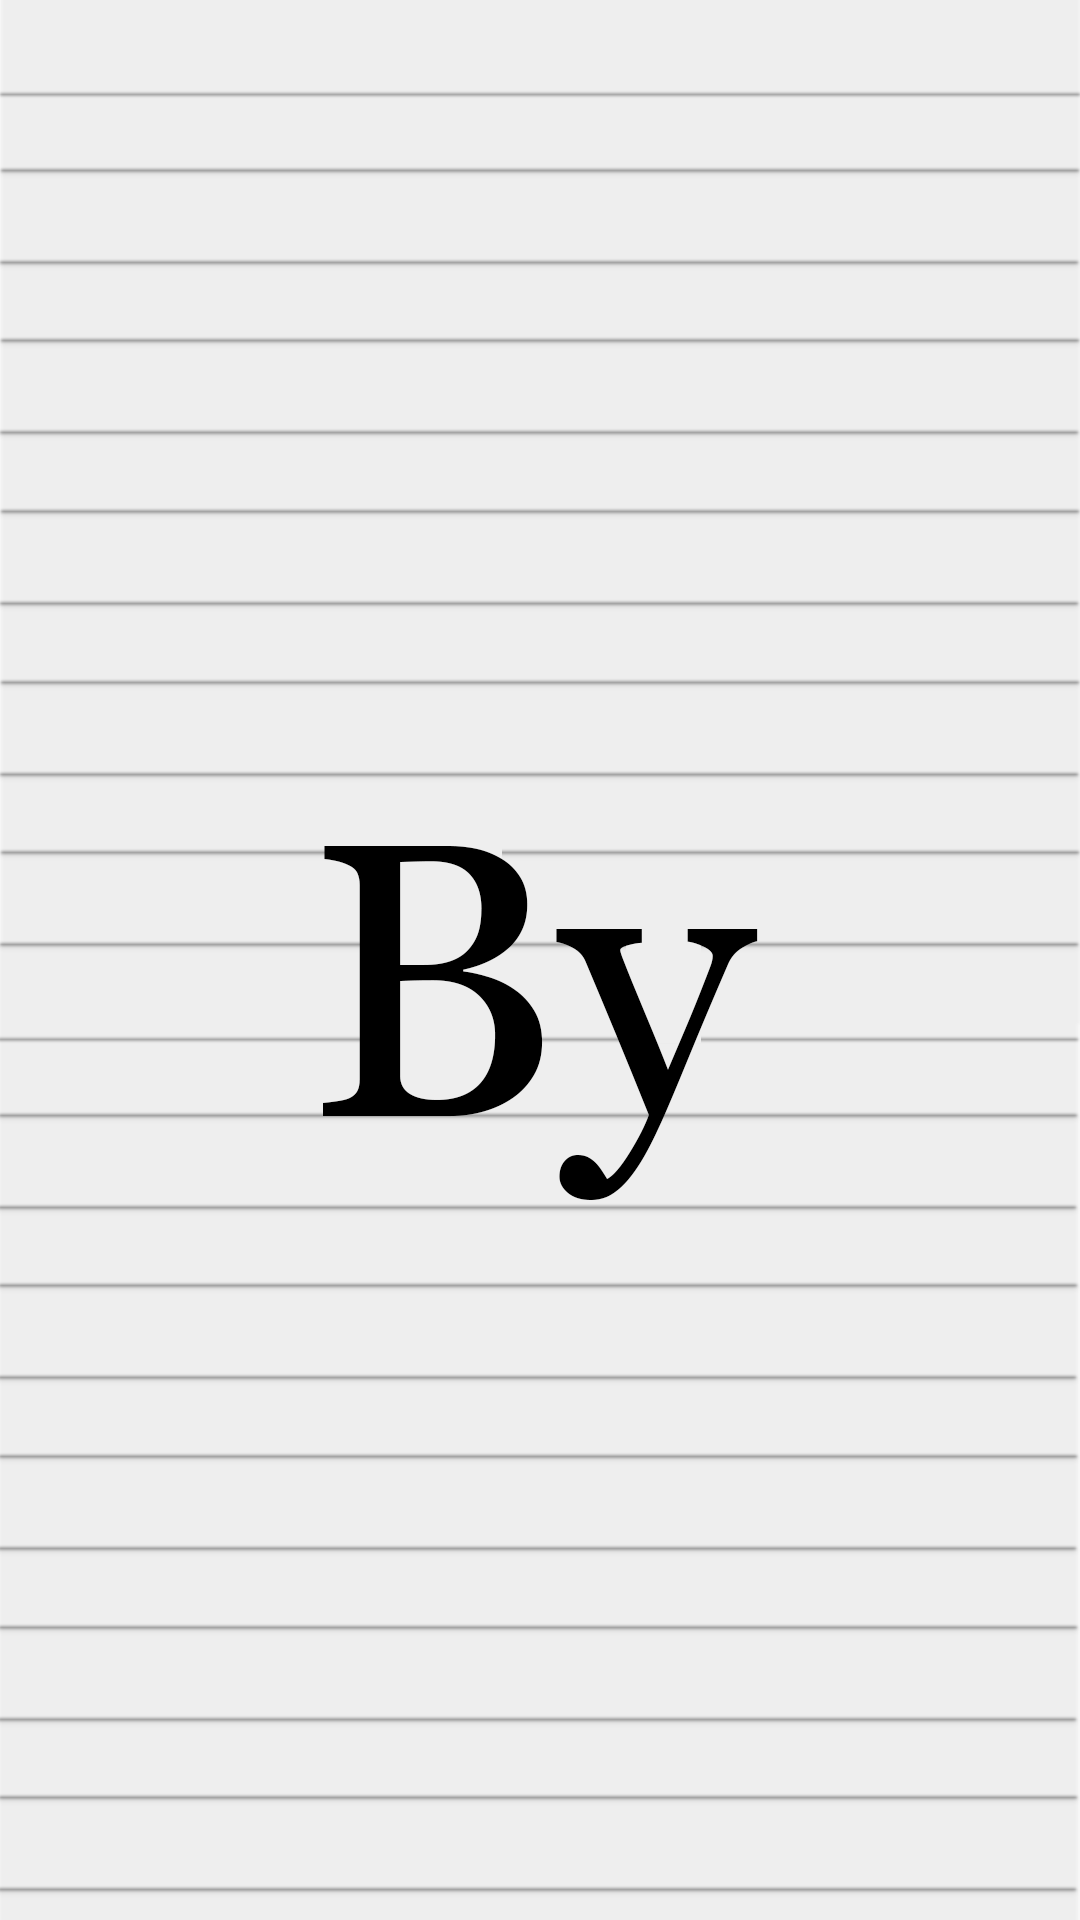

Android layout source for this screen:
<!-- AndroidManifest.xml: application theme AppTheme -->
<!-- res/layout/activity_splash.xml -->
<?xml version="1.0" encoding="utf-8"?>
<android.support.constraint.ConstraintLayout xmlns:android="http://schemas.android.com/apk/res/android"
    xmlns:app="http://schemas.android.com/apk/res-auto"
    xmlns:tools="http://schemas.android.com/tools"
    android:layout_width="match_parent"
    android:layout_height="match_parent"
    tools:context=".SplashActivity">

    <ImageView
        android:id="@+id/splash"
        android:layout_width="match_parent"
        android:layout_height="match_parent"
        android:src="@drawable/spl"
        android:scaleType="centerCrop"/>

</android.support.constraint.ConstraintLayout>
<!-- resources referenced by this layout -->
<resources>
  <!-- drawable spl: png bitmap (drawable, 36857 bytes) -->
  <style name="AppTheme" parent="Base.Theme.AppCompat.Light">
          
          <item name="colorPrimary">@color/colorPrimary</item>
          <item name="colorPrimaryDark">@color/colorPrimaryDark</item>
          <item name="android:actionMenuTextColor">@color/colorGrey</item>
          <item name="colorAccent">@color/colorAccent</item>
      </style>
  <color name="colorPrimary">#FFFFFF</color>
  <color name="colorPrimaryDark">#CBDADF</color>
  <color name="colorGrey">#ffffff</color>
  <color name="colorAccent">#D81B60</color>
</resources>
